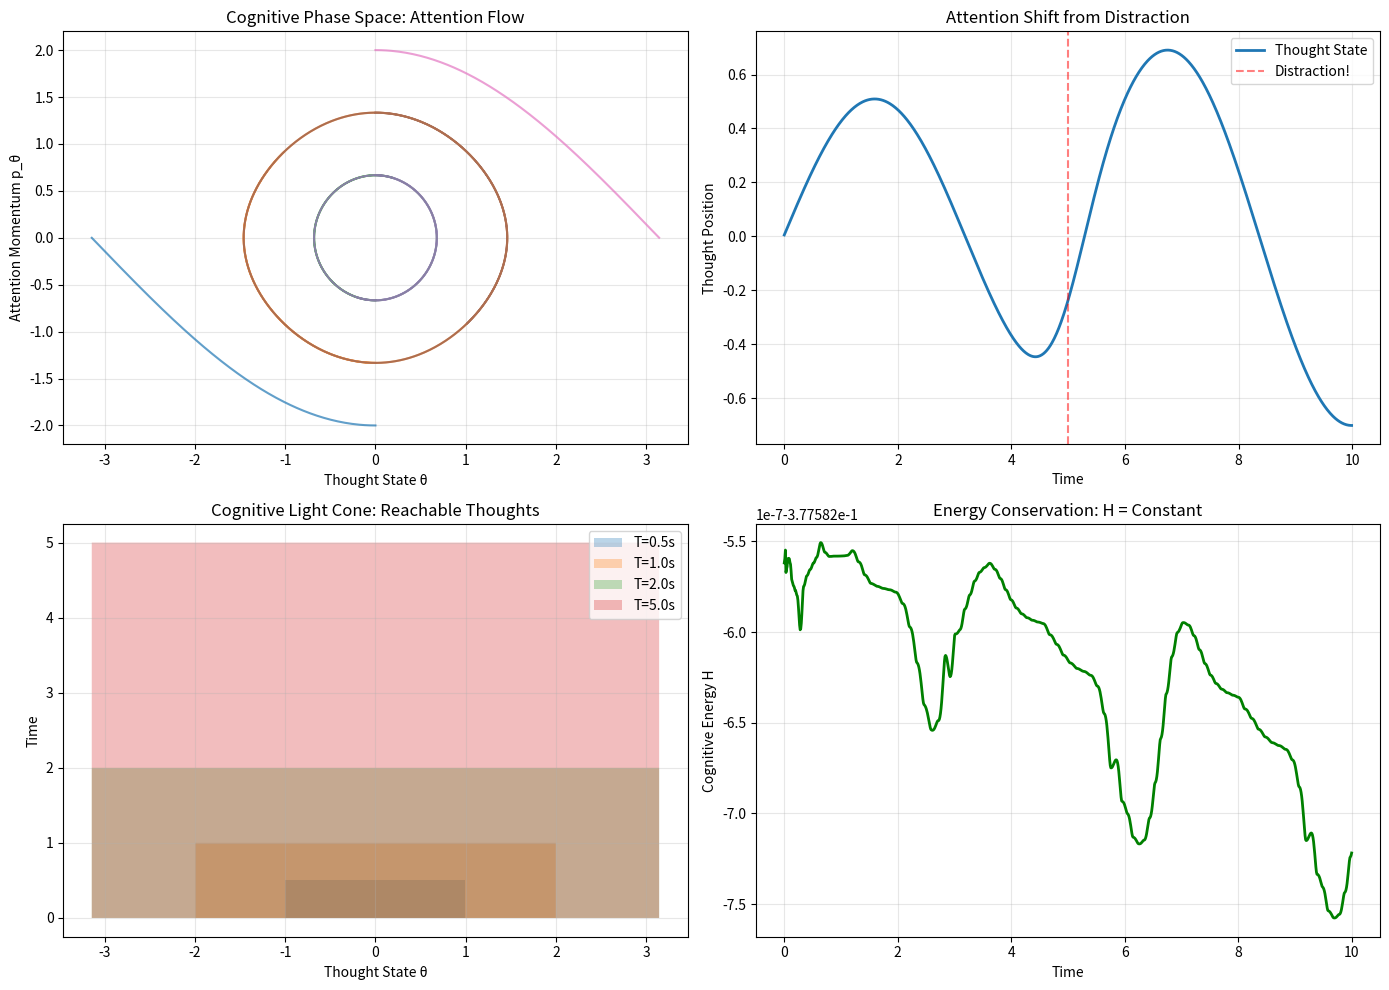

This figure's Python source:
"""
Consciousness as Hamiltonian System: Attention Dynamics

Demonstrates cognitive light cone and attention as phase space flow.
Phase space: (θ, p_θ) where θ = thought state, p_θ = attention momentum
"""

import numpy as np
from scipy.integrate import odeint
import matplotlib.pyplot as plt
from typing import Tuple, List

def attention_hamiltonian(theta: float, p_theta: float, 
                         salience: float, cognitive_mass: float) -> float:
    """
    Hamiltonian for attention dynamics in cognitive phase space.
    
    H = p_θ²/(2m) + V(θ)
    
    where V(θ) = -salience·cos(θ)  (attention potential)
    
    Args:
        theta: Thought state angle (configuration)
        p_theta: Attention momentum (conjugate variable)
        salience: How interesting/important the thought is
        cognitive_mass: Mental inertia (resistance to context switching)
        
    Returns:
        Total cognitive energy
    """
    kinetic = (p_theta ** 2) / (2 * cognitive_mass)
    potential = -salience * np.cos(theta)
    return kinetic + potential


def cognitive_evolution(state: np.ndarray, t: float, 
                       salience: float, cognitive_mass: float) -> np.ndarray:
    """
    Hamilton's equations for thought evolution.
    
    dθ/dt = ∂H/∂p_θ  (attention drives thought change)
    dp_θ/dt = -∂H/∂θ  (salience creates attention force)
    
    Args:
        state: [θ, p_θ] current cognitive state
        t: Time
        salience: Thought importance
        cognitive_mass: Mental inertia
        
    Returns:
        [dθ/dt, dp_θ/dt] cognitive flow
    """
    theta, p_theta = state
    
    # Hamilton's equations for consciousness
    dtheta_dt = p_theta / cognitive_mass  # Attention drives thought
    dp_theta_dt = -salience * np.sin(theta)  # Salience pulls attention
    
    return np.array([dtheta_dt, dp_theta_dt])


def simulate_attention_shift(initial_thought: float, initial_attention: float,
                            salience_profile: callable, duration: float = 10.0) -> Tuple:
    """
    Simulate how attention shifts between thoughts over time.
    
    Args:
        initial_thought: Starting thought state (radians)
        initial_attention: Starting attention momentum
        salience_profile: Function(t) returning time-dependent salience
        duration: Simulation time
        
    Returns:
        (time, thought_trajectory, attention_trajectory)
    """
    cognitive_mass = 1.0  # Standard mental inertia
    state_0 = np.array([initial_thought, initial_attention])
    t = np.linspace(0, duration, 1000)
    
    # Time-varying Hamiltonian evolution
    trajectory = []
    current_state = state_0
    
    for i in range(len(t) - 1):
        dt = t[i+1] - t[i]
        salience = salience_profile(t[i])
        
        # Evolve one timestep
        state_dot = cognitive_evolution(current_state, t[i], salience, cognitive_mass)
        current_state = current_state + state_dot * dt
        trajectory.append(current_state.copy())
    
    trajectory = np.array(trajectory)
    return t[:-1], trajectory[:, 0], trajectory[:, 1]


def cognitive_light_cone(center_thought: float, attention_strength: float,
                        time_horizon: float) -> np.ndarray:
    """
    Calculate cognitive light cone - which thoughts can be reached.
    
    Analogous to relativistic light cone, but for attention propagation.
    Thoughts outside the cone cannot be reached in given time.
    
    Args:
        center_thought: Current thought position
        attention_strength: Maximum attention momentum available
        time_horizon: How far ahead we're looking
        
    Returns:
        Array of reachable thought states
    """
    # Maximum speed of thought = p_max / m
    cognitive_mass = 1.0
    max_speed = attention_strength / cognitive_mass
    
    # Light cone radius grows linearly with time
    cone_radius = max_speed * time_horizon
    
    # Thoughts within cone are reachable
    theta_space = np.linspace(center_thought - np.pi, center_thought + np.pi, 1000)
    distances = np.abs(theta_space - center_thought)
    
    reachable = theta_space[distances <= cone_radius]
    return reachable


def visualize_consciousness_dynamics():
    """
    Visualize attention flow in cognitive phase space.
    """
    # Scenario: Thoughts competing for attention
    fig, axes = plt.subplots(2, 2, figsize=(14, 10))
    
    # Subplot 1: Phase space portrait
    ax1 = axes[0, 0]
    for p0 in np.linspace(-2, 2, 7):
        state_0 = np.array([0.0, p0])
        t = np.linspace(0, 10, 1000)
        traj = odeint(cognitive_evolution, state_0, t, args=(1.0, 1.0))
        ax1.plot(traj[:, 0], traj[:, 1], alpha=0.7)
    
    ax1.set_xlabel('Thought State θ')
    ax1.set_ylabel('Attention Momentum p_θ')
    ax1.set_title('Cognitive Phase Space: Attention Flow')
    ax1.grid(True, alpha=0.3)
    
    # Subplot 2: Time-varying salience
    ax2 = axes[0, 1]
    
    def distraction_event(t):
        """Salience spikes when notification arrives"""
        return 1.0 + 3.0 * np.exp(-(t - 5)**2 / 0.5)  # Distraction at t=5
    
    t, theta, p = simulate_attention_shift(0.0, 0.5, distraction_event, 10.0)
    
    ax2.plot(t, theta, label='Thought State', linewidth=2)
    ax2.axvline(5.0, color='r', linestyle='--', alpha=0.5, label='Distraction!')
    ax2.set_xlabel('Time')
    ax2.set_ylabel('Thought Position')
    ax2.set_title('Attention Shift from Distraction')
    ax2.legend()
    ax2.grid(True, alpha=0.3)
    
    # Subplot 3: Cognitive light cone
    ax3 = axes[1, 0]
    
    time_horizons = [0.5, 1.0, 2.0, 5.0]
    for T in time_horizons:
        reachable = cognitive_light_cone(0.0, 2.0, T)
        ax3.fill_between(reachable, 0, T, alpha=0.3, label=f'T={T}s')
    
    ax3.set_xlabel('Thought State θ')
    ax3.set_ylabel('Time')
    ax3.set_title('Cognitive Light Cone: Reachable Thoughts')
    ax3.legend()
    ax3.grid(True, alpha=0.3)
    
    # Subplot 4: Energy conservation
    ax4 = axes[1, 1]
    
    state_0 = np.array([0.5, 1.0])
    t = np.linspace(0, 10, 1000)
    traj = odeint(cognitive_evolution, state_0, t, args=(1.0, 1.0))
    
    # Calculate energy at each point
    energy = [attention_hamiltonian(traj[i, 0], traj[i, 1], 1.0, 1.0) 
              for i in range(len(t))]
    
    ax4.plot(t, energy, linewidth=2, color='green')
    ax4.set_xlabel('Time')
    ax4.set_ylabel('Cognitive Energy H')
    ax4.set_title('Energy Conservation: H = Constant')
    ax4.grid(True, alpha=0.3)
    
    plt.tight_layout()
    plt.savefig('consciousness_phase_space.png', dpi=150)
    print("Consciousness dynamics saved to 'consciousness_phase_space.png'")


if __name__ == "__main__":
    print("=" * 70)
    print("Consciousness as Hamiltonian System")
    print("=" * 70)
    
    print("\nKey Concepts:")
    print("- Thought state θ = position in mental space (q)")
    print("- Attention momentum p_θ = rate of thought change (p)")
    print("- Salience = potential energy (pulls attention)")
    print("- Cognitive mass = mental inertia (resistance to switching)")
    
    # Demo: Meditation (low initial momentum, high salience)
    print("\n" + "-" * 70)
    print("Scenario 1: MEDITATION (Focused Attention)")
    print("-" * 70)
    
    state_0 = np.array([0.0, 0.1])  # Near rest, centered thought
    t = np.linspace(0, 10, 1000)
    salience = 2.0  # High salience = interesting thought
    cognitive_mass = 1.0
    
    trajectory = odeint(cognitive_evolution, state_0, t, args=(salience, cognitive_mass))
    
    print(f"Initial state: θ={state_0[0]:.2f}, p_θ={state_0[1]:.2f}")
    print(f"Final state: θ={trajectory[-1, 0]:.2f}, p_θ={trajectory[-1, 1]:.2f}")
    print("Result: Oscillates around equilibrium (sustained focus)")
    
    # Demo: Mind wandering (high initial momentum, varying salience)
    print("\n" + "-" * 70)
    print("Scenario 2: MIND WANDERING (Chaotic Attention)")
    print("-" * 70)
    
    state_0 = np.array([0.5, 3.0])  # High initial momentum
    salience = 0.5  # Low salience = boring
    
    trajectory = odeint(cognitive_evolution, state_0, t, args=(salience, cognitive_mass))
    
    print(f"Initial state: θ={state_0[0]:.2f}, p_θ={state_0[1]:.2f}")
    print(f"Final state: θ={trajectory[-1, 0]:.2f}, p_θ={trajectory[-1, 1]:.2f}")
    print("Result: Wide oscillations (attention wanders)")
    
    # Demo: Cognitive light cone
    print("\n" + "-" * 70)
    print("Scenario 3: COGNITIVE LIGHT CONE")
    print("-" * 70)
    
    center = 0.0  # Current thought
    attention_max = 2.0
    time_horizon = 5.0
    
    reachable = cognitive_light_cone(center, attention_max, time_horizon)
    
    print(f"Current thought: θ={center:.2f}")
    print(f"Maximum attention: p_θ={attention_max:.2f}")
    print(f"Time horizon: {time_horizon:.1f}s")
    print(f"Reachable range: [{reachable.min():.2f}, {reachable.max():.2f}]")
    print(f"Cone radius: {(reachable.max() - reachable.min())/2:.2f}")
    print("\nThoughts outside this cone CANNOT be reached in given time!")
    print("(Like speed of light limit in physics)")
    
    # Generate visualizations
    print("\n" + "-" * 70)
    print("Generating phase space visualizations...")
    print("-" * 70)
    visualize_consciousness_dynamics()
    
    print("\n" + "=" * 70)
    print("Key Insight:")
    print("=" * 70)
    print("CONSCIOUSNESS FOLLOWS HAMILTONIAN MECHANICS!")
    print("- Attention = momentum (drives thought change)")
    print("- Salience = potential (pulls attention)")
    print("- Energy conserved = stable mental states")
    print("- Light cone = reachability limits")
    print("\n➡️  Your mind is literally a Hamiltonian system! 🧠✨")
    print("➡️  Same math as atoms, markets, and blockchain!")
